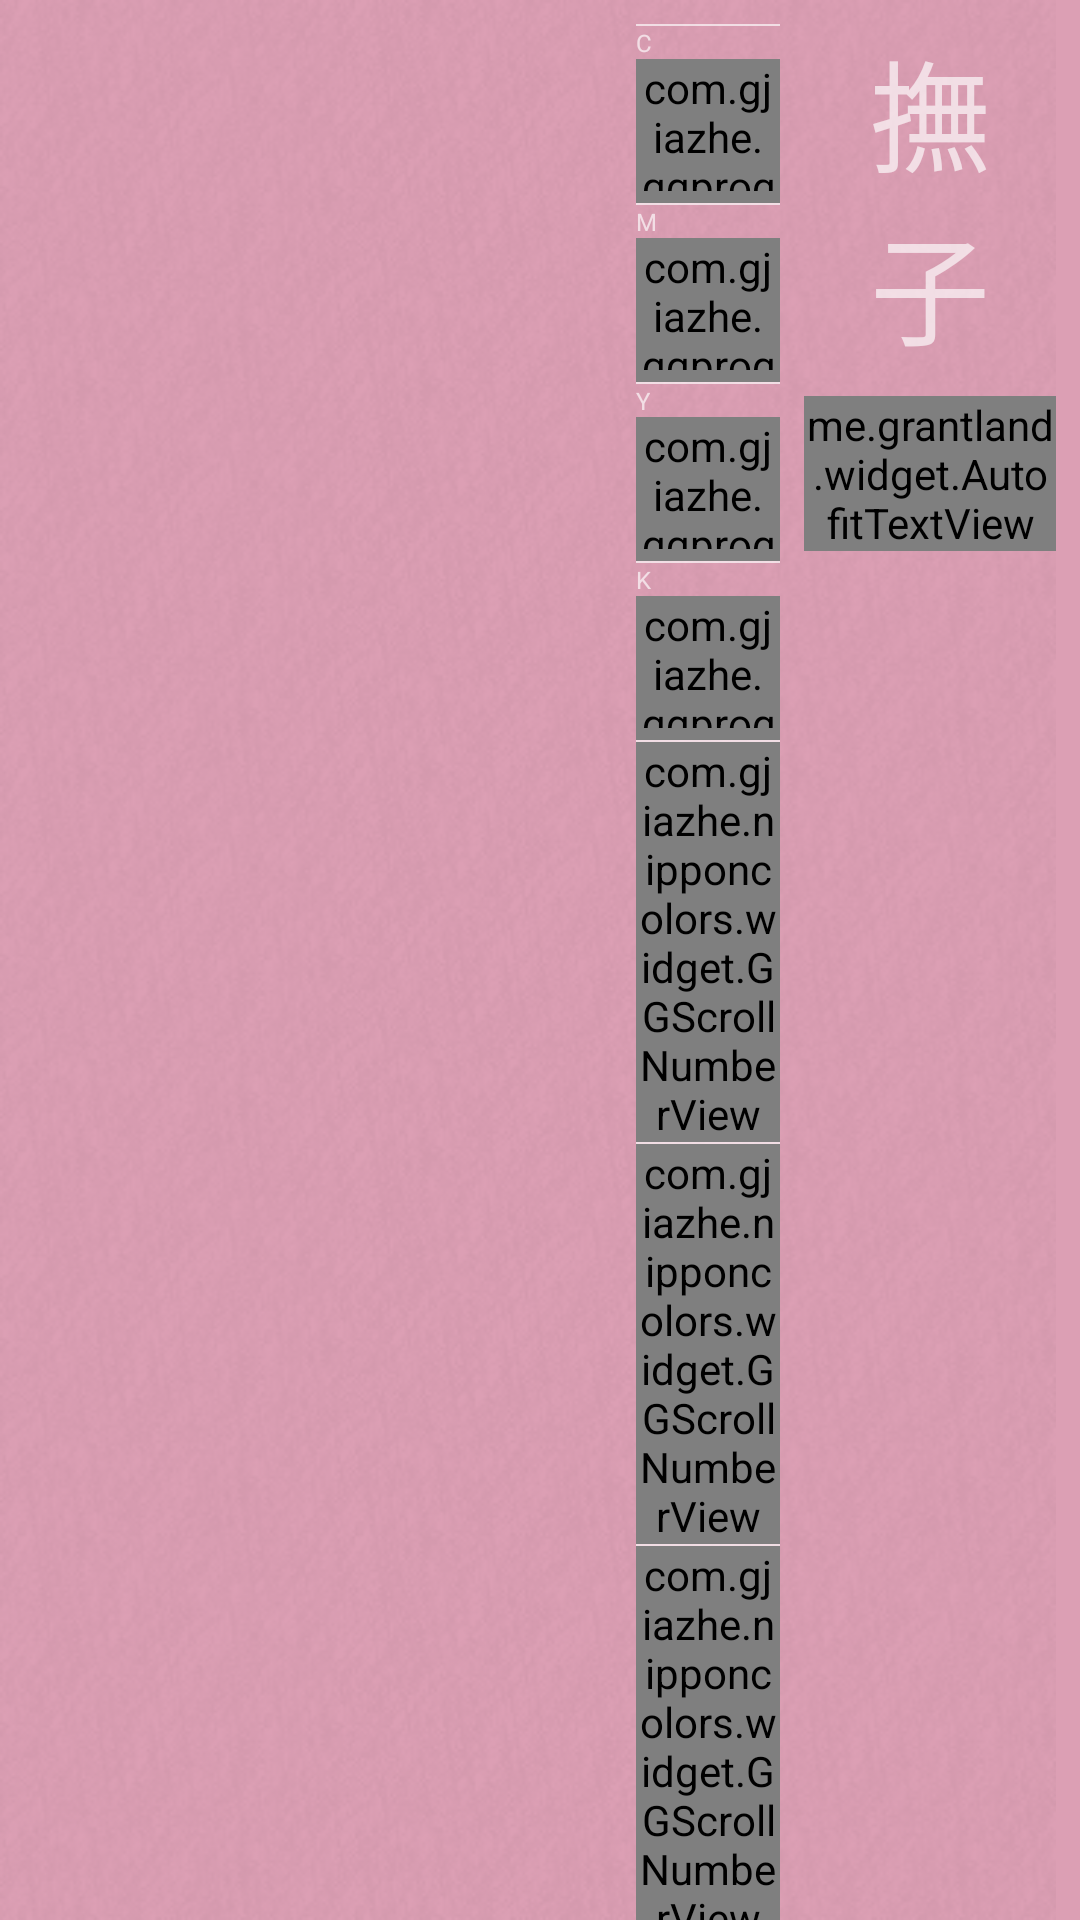

Android layout source for this screen:
<!-- AndroidManifest.xml: application theme FullScreen -->
<!-- res/layout/activity_show.xml -->
<?xml version="1.0" encoding="utf-8"?>
<RelativeLayout xmlns:android="http://schemas.android.com/apk/res/android"
    xmlns:tools="http://schemas.android.com/tools"
    xmlns:app="http://schemas.android.com/apk/res-auto"
    tools:context=".activity.ShowActivity"
    android:id="@+id/root"
    android:layout_width="match_parent"
    android:layout_height="match_parent"
    android:paddingRight="8dp"
    android:background="#DC9FB4">

    <View
        android:layout_width="match_parent"
        android:layout_height="match_parent"
        android:background="@drawable/overlayer"/>

    <android.support.v7.widget.RecyclerView
        android:id="@+id/color_list"
        android:layout_width="match_parent"
        android:layout_height="match_parent"
        android:layout_marginRight="140dp">
    </android.support.v7.widget.RecyclerView>

    <RelativeLayout
        android:layout_width="140dp"
        android:layout_height="match_parent"
        android:layout_alignParentRight="true"
        android:layout_marginTop="8dp">
        <LinearLayout
            android:id="@+id/info"
            android:layout_width="wrap_content"
            android:layout_height="wrap_content"
            android:orientation="vertical">

            <View style="@style/info_division"/>
            <TextView
                style="@style/info_label"
                android:text="@string/C"/>
            <com.example.ggprogressbar.GGArcProgressBar
                android:id="@+id/c_ring"
                style="@style/info_cmyk_ring"
                app:gpb_reached_bar_color="@color/cyan"
                app:gpb_text_color="@color/cyan"
                app:gpb_progress="20" />

            <View style="@style/info_division"/>
            <TextView
                style="@style/info_label"
                android:text="@string/M"/>
            <com.example.ggprogressbar.GGArcProgressBar
                android:id="@+id/m_ring"
                style="@style/info_cmyk_ring"
                app:gpb_reached_bar_color="@color/magenta"
                app:gpb_text_color="@color/magenta"
                app:gpb_progress="20"/>

            <View style="@style/info_division"/>
            <TextView
                style="@style/info_label"
                android:text="@string/Y"/>
            <com.example.ggprogressbar.GGArcProgressBar
                android:id="@+id/y_ring"
                style="@style/info_cmyk_ring"
                app:gpb_reached_bar_color="@color/yellow"
                app:gpb_text_color="@color/yellow"
                app:gpb_progress="20"/>

            <View style="@style/info_division"/>
            <TextView
                style="@style/info_label"
                android:text="@string/K"/>
            <com.example.ggprogressbar.GGArcProgressBar
                android:id="@+id/k_ring"
                style="@style/info_cmyk_ring"
                app:gpb_reached_bar_color="@color/black"
                app:gpb_text_color="@color/black"
                app:gpb_progress="20"/>

            <View style="@style/info_division"/>
            <RelativeLayout
                android:layout_width="match_parent"
                android:layout_height="wrap_content">
                <TextView
                    style="@style/info_label"
                    android:text="@string/R"/>
                <com.example.nipponcolors.widget.GGScrollNumberView
                    android:id="@+id/r_number"
                    style="@style/info_RGB_number"
                    android:text="2"/>
            </RelativeLayout>

            <View style="@style/info_division"/>
            <RelativeLayout
                android:layout_width="match_parent"
                android:layout_height="wrap_content">
                <TextView
                    style="@style/info_label"
                    android:text="@string/G"/>
                <com.example.nipponcolors.widget.GGScrollNumberView
                    android:id="@+id/g_number"
                    style="@style/info_RGB_number"
                    android:text="2"/>
            </RelativeLayout>

            <View style="@style/info_division"/>
            <RelativeLayout
                android:layout_width="match_parent"
                android:layout_height="wrap_content">
                <TextView
                    style="@style/info_label"
                    android:text="@string/B"/>
                <com.example.nipponcolors.widget.GGScrollNumberView
                    android:id="@+id/b_number"
                    style="@style/info_RGB_number"
                    android:text="2"/>
            </RelativeLayout>
            <View style="@style/info_division"/>
        </LinearLayout>

        <RelativeLayout
            android:layout_width="wrap_content"
            android:layout_height="match_parent"
            android:layout_marginLeft="8dp"
            android:layout_toRightOf="@+id/info">
            <TextView
                android:id="@+id/color_name_ja"
                android:layout_width="wrap_content"
                android:layout_height="wrap_content"
                android:text="撫子"
                android:textSize="40sp"
                android:layout_centerHorizontal="true"
                android:textAlignment="center"
                android:textColor="@color/whiteText"
                android:ems="1"/>
            <me.grantland.widget.AutofitTextView
                android:id="@+id/color_name_en"
                android:layout_width="match_parent"
                android:layout_height="wrap_content"
                android:layout_marginTop="8dp"
                android:layout_below="@+id/color_name_ja"
                android:text="NADESHIKO"
                android:textSize="16sp"
                android:textAlignment="center"
                android:textColor="@color/whiteText"
                android:singleLine="true"/>
        </RelativeLayout>
    </RelativeLayout>

</RelativeLayout>
<!-- resources referenced by this layout -->
<resources>
  <color name="black">#333</color>
  <color name="cyan">#0093D3</color>
  <color name="magenta">#CC006B</color>
  <color name="whiteText">#aaffffff</color>
  <color name="yellow">#FFF10C</color>
  <!-- drawable overlayer: png bitmap (drawable, 199246 bytes) -->
  <string name="B">B</string>
  <string name="C">C</string>
  <string name="G">G</string>
  <string name="K">K</string>
  <string name="M">M</string>
  <string name="R">R</string>
  <string name="Y">Y</string>
  <style name="info_RGB_number">
          <item name="android:layout_width">wrap_content</item>
          <item name="android:layout_height">wrap_content</item>
          <item name="android:layout_alignParentRight">true</item>
          <item name="android:textSize">24sp</item>
          <item name="android:textColor">@color/whiteText</item>
      </style>
  <style name="info_cmyk_ring">
          <item name="android:layout_width">48dp</item>
          <item name="android:layout_height">48dp</item>
          <item name="android:paddingBottom">4dp</item>
          <item name="gpb_unreached_bar_width">4dp</item>
          <item name="gpb_reached_bar_width">4dp</item>
          <item name="gpb_unreached_bar_color">@color/uReachedBarColor</item>
          <item name="gpb_start_angle">-90</item>
          <item name="gpb_suffix" />
          <item name="gpb_text_size">20sp</item>
      </style>
  <style name="info_division">
          <item name="android:layout_width">match_parent</item>
          <item name="android:layout_height">0.5dp</item>
          <item name="android:background">@color/division</item>
      </style>
  <style name="info_label">
          <item name="android:layout_width">wrap_content</item>
          <item name="android:layout_height">wrap_content</item>
          <item name="android:textColor">@color/whiteText</item>
          <item name="android:textSize">8sp</item>
      </style>
  <style name="FullScreen" parent="Theme.AppCompat.Light.DarkActionBar">
          <item name="android:windowFullscreen">true</item>
          <item name="android:windowNoTitle">true</item>
          <item name="windowNoTitle">true</item>
      </style>
  <color name="uReachedBarColor">#55ffffff</color>
  <color name="division">#aaffffff</color>
</resources>
